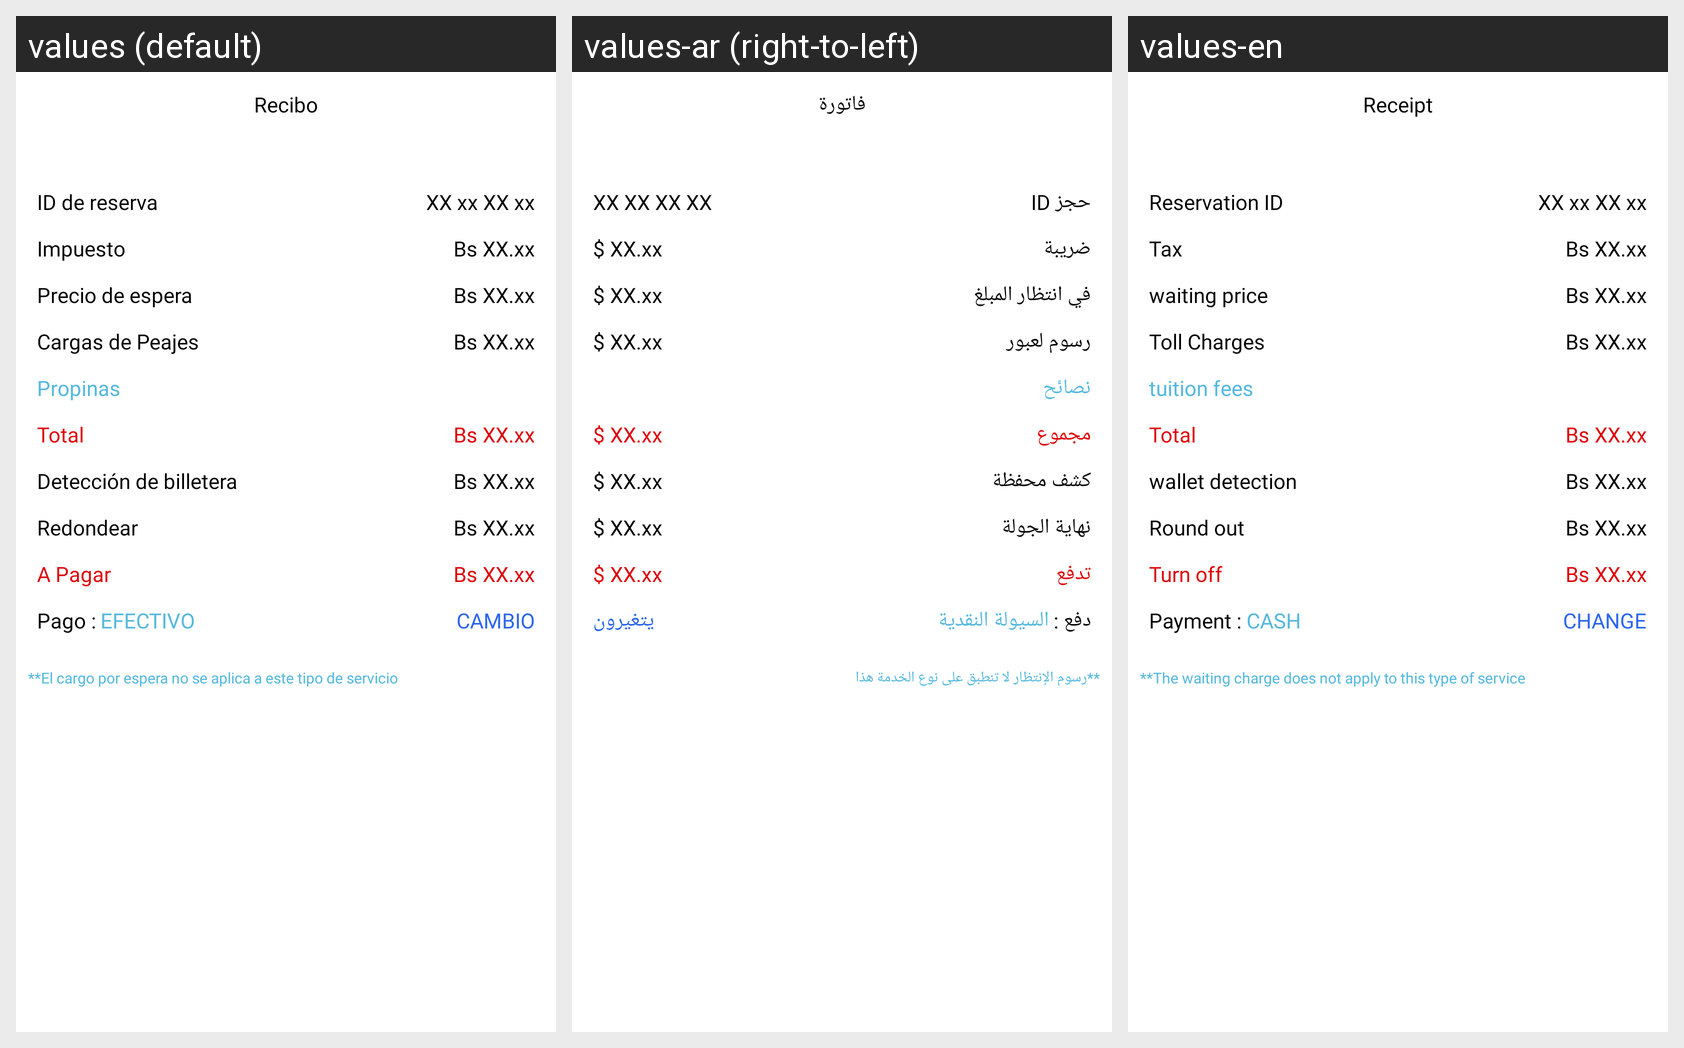

The Android screen above is rendered under several locales of the same app. Produce the string resources it draws, with the default and per-locale values.
Android screen res/layout/fragment_invoice.xml rendered under 3 locales, left to right: values (default), values-ar (right-to-left), values-en. Device: Nexus 5 (rendered at 1080×1920; each locale shown at half size, 540×960, under a caption strip naming it); theme AppTheme.
Strings drawn on this screen, with the default value and each locale's value (text and hints the layout hard-codes, and strings that could not be matched under every locale, appear in the picture but are not listed):

invoice
  values: Recibo
  values-ar: فاتورة
  values-en: Receipt

booking_id
  values: ID de reserva
  values-ar: حجز ID
  values-en: Reservation ID

text_placeholder
  values: XX xx XX xx
  values-ar: XX XX XX XX
  values-en: XX xx XX xx

amt_placeholder
  values: Bs XX.xx
  values-ar: $ XX.xx
  values-en: Bs XX.xx

tax
  values: Impuesto
  values-ar: ضريبة
  values-en: Tax

waiting_amount
  values: Precio de espera
  values-ar: في انتظار المبلغ
  values-en: waiting price

toll_charges
  values: Cargas de Peajes
  values-ar: رسوم لعبور
  values-en: Toll Charges

tips
  values: Propinas
  values-ar: نصائح
  values-en: tuition fees

total
  values: Total
  values-ar: مجموع
  values-en: Total

wallet_detection
  values: Detección de billetera
  values-ar: كشف محفظة
  values-en: wallet detection

round_off
  values: Redondear
  values-ar: نهاية الجولة
  values-en: Round out

payable
  values: A Pagar
  values-ar: تدفع
  values-en: Turn off

payment_
  values: Pago :
  values-ar: دفع :
  values-en: Payment :

cash
  values: Efectivo
  values-ar: السيولة النقدية
  values-en: Cash

change
  values: CAMBIO
  values-ar: يتغيرون
  values-en: CHANGE

waiting_charge_not_applicable
  values: **El cargo por espera no se aplica a este tipo de servicio
  values-ar: **رسوم الإنتظار لا تنطبق على نوع الخدمة هذا
  values-en: **The waiting charge does not apply to this type of service
